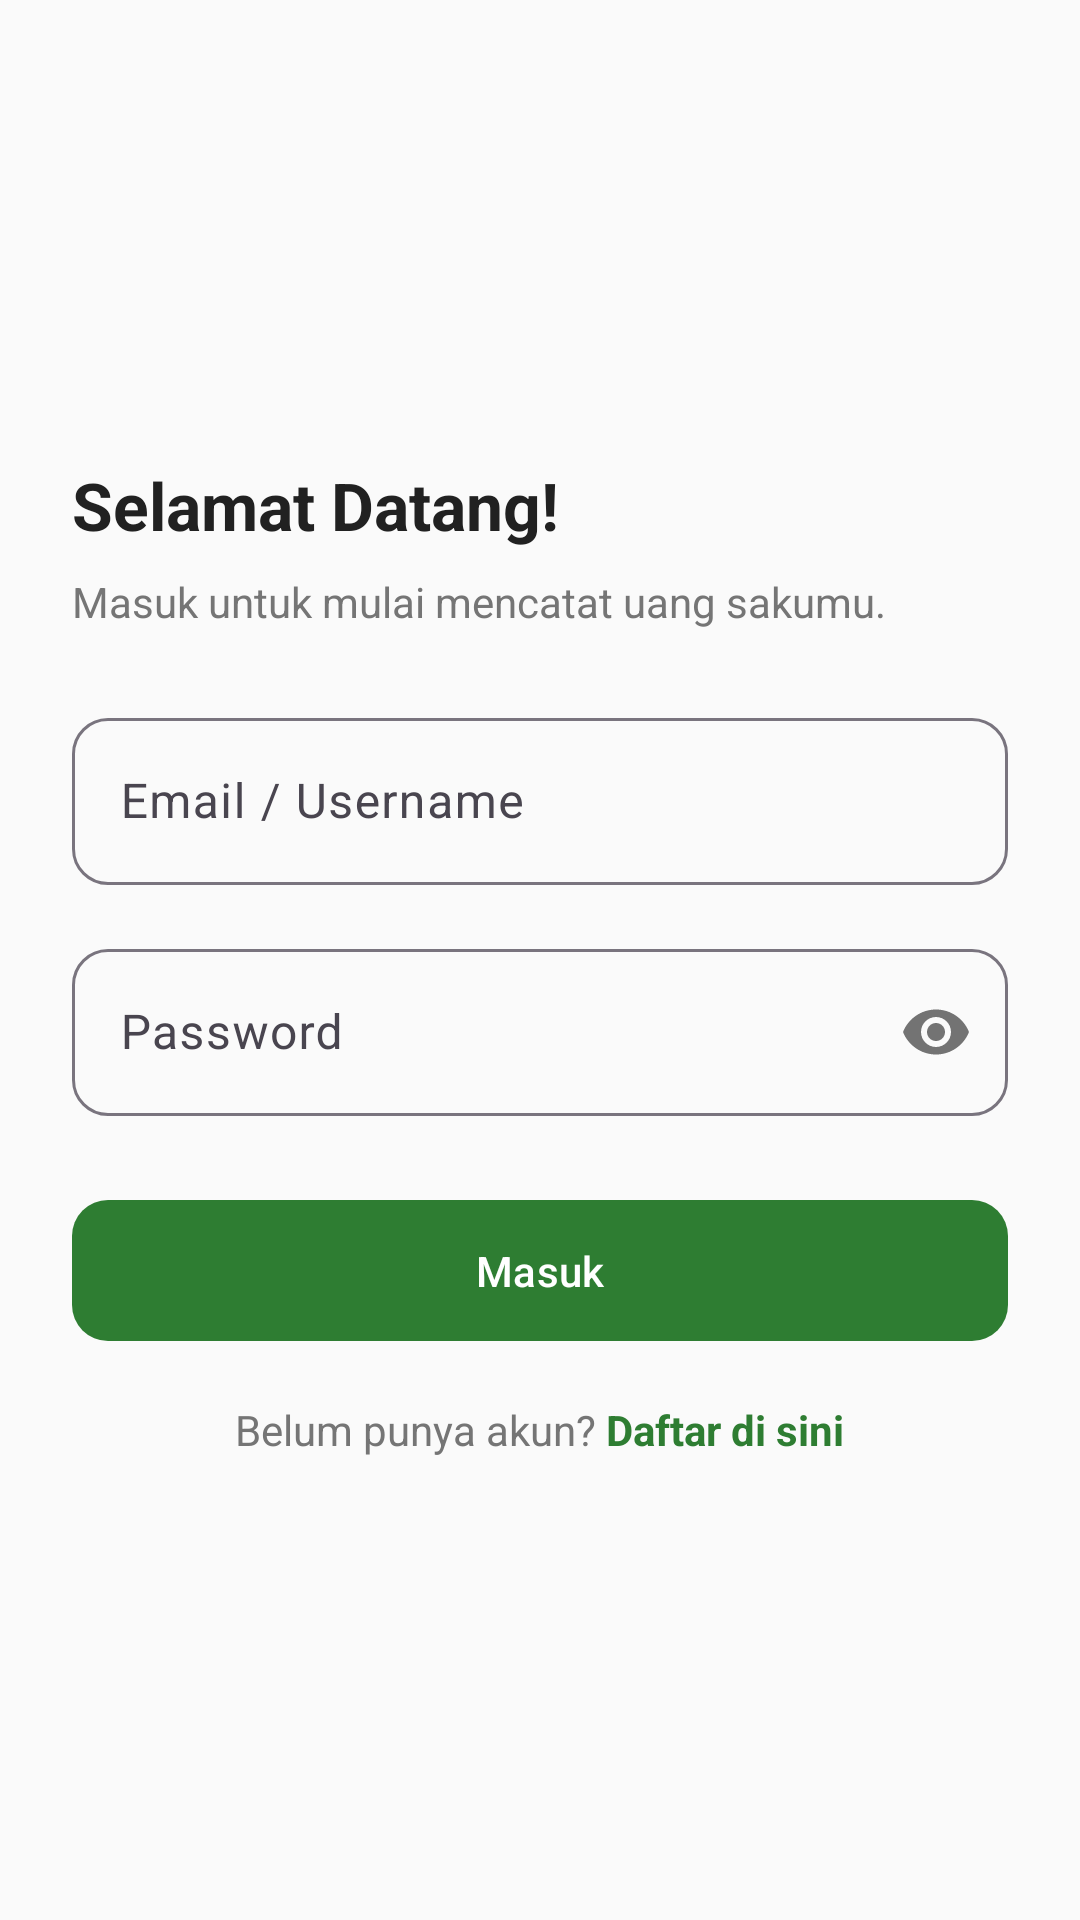

This screen was rendered from an Android layout file. Write that file and the resources it references.
<!-- AndroidManifest.xml: application theme Theme.BudgetBits -->
<!-- res/layout/activity_login.xml -->
<?xml version="1.0" encoding="utf-8"?>
<LinearLayout xmlns:android="http://schemas.android.com/apk/res/android"
    xmlns:app="http://schemas.android.com/apk/res-auto"
    android:layout_width="match_parent"
    android:layout_height="match_parent"
    android:orientation="vertical"
    android:padding="@dimen/space_lg"
    android:background="@color/surface_soft"
    android:gravity="center">

    <TextView
        android:layout_width="match_parent"
        android:layout_height="wrap_content"
        android:text="Selamat Datang!"
        android:textSize="@dimen/text_h1"
        android:textStyle="bold"
        android:textColor="@color/text_primary"
        android:layout_marginBottom="@dimen/space_sm" />

    <TextView
        android:layout_width="match_parent"
        android:layout_height="wrap_content"
        android:text="Masuk untuk mulai mencatat uang sakumu."
        android:textSize="@dimen/text_body"
        android:textColor="@color/text_muted"
        android:layout_marginBottom="@dimen/space_lg" />

    <com.google.android.material.textfield.TextInputLayout
        android:layout_width="match_parent"
        android:layout_height="wrap_content"
        android:layout_marginBottom="@dimen/space_md"
        app:boxCornerRadiusTopStart="@dimen/radius_md"
        app:boxCornerRadiusTopEnd="@dimen/radius_md"
        app:boxCornerRadiusBottomStart="@dimen/radius_md"
        app:boxCornerRadiusBottomEnd="@dimen/radius_md">

        <com.google.android.material.textfield.TextInputEditText
            android:id="@+id/etUsername"
            android:layout_width="match_parent"
            android:layout_height="wrap_content"
            android:hint="Email / Username"
            android:inputType="textEmailAddress"/>
    </com.google.android.material.textfield.TextInputLayout>

    <com.google.android.material.textfield.TextInputLayout
        android:layout_width="match_parent"
        android:layout_height="wrap_content"
        android:layout_marginBottom="@dimen/space_lg"
        app:boxCornerRadiusTopStart="@dimen/radius_md"
        app:boxCornerRadiusTopEnd="@dimen/radius_md"
        app:boxCornerRadiusBottomStart="@dimen/radius_md"
        app:boxCornerRadiusBottomEnd="@dimen/radius_md"
        app:passwordToggleEnabled="true">

        <com.google.android.material.textfield.TextInputEditText
            android:id="@+id/etPassword"
            android:layout_width="match_parent"
            android:layout_height="wrap_content"
            android:hint="Password"
            android:inputType="textPassword"/>
    </com.google.android.material.textfield.TextInputLayout>

    <com.google.android.material.button.MaterialButton
        android:id="@+id/btnLogin"
        android:layout_width="match_parent"
        android:layout_height="wrap_content"
        android:text="Masuk"
        android:padding="14dp"
        app:cornerRadius="@dimen/radius_md"
        app:backgroundTint="@color/brand_primary"/>

    <LinearLayout
        android:layout_width="wrap_content"
        android:layout_height="wrap_content"
        android:layout_marginTop="@dimen/space_md"
        android:orientation="horizontal">

        <TextView
            android:layout_width="wrap_content"
            android:layout_height="wrap_content"
            android:text="Belum punya akun? "
            android:textColor="@color/text_muted" />

        <TextView
            android:id="@+id/tvDaftar"
            android:layout_width="wrap_content"
            android:layout_height="wrap_content"
            android:text="Daftar di sini"
            android:textColor="@color/brand_primary"
            android:textStyle="bold" />
    </LinearLayout>
</LinearLayout>
<!-- resources referenced by this layout -->
<resources>
  <color name="brand_primary">#2E7D32</color>
  <color name="surface_soft">#FAFAFA</color>
  <color name="text_muted">#757575</color>
  <color name="text_primary">#212121</color>
  <dimen name="radius_md">12dp</dimen>
  <dimen name="space_lg">24dp</dimen>
  <dimen name="space_md">16dp</dimen>
  <dimen name="space_sm">8dp</dimen>
  <dimen name="text_body">14sp</dimen>
  <dimen name="text_h1">22sp</dimen>
  <style name="Theme.BudgetBits" parent="Base.Theme.BudgetBits" />
  <style name="Base.Theme.BudgetBits" parent="Theme.Material3.DayNight.NoActionBar">
          
          
      </style>
</resources>
